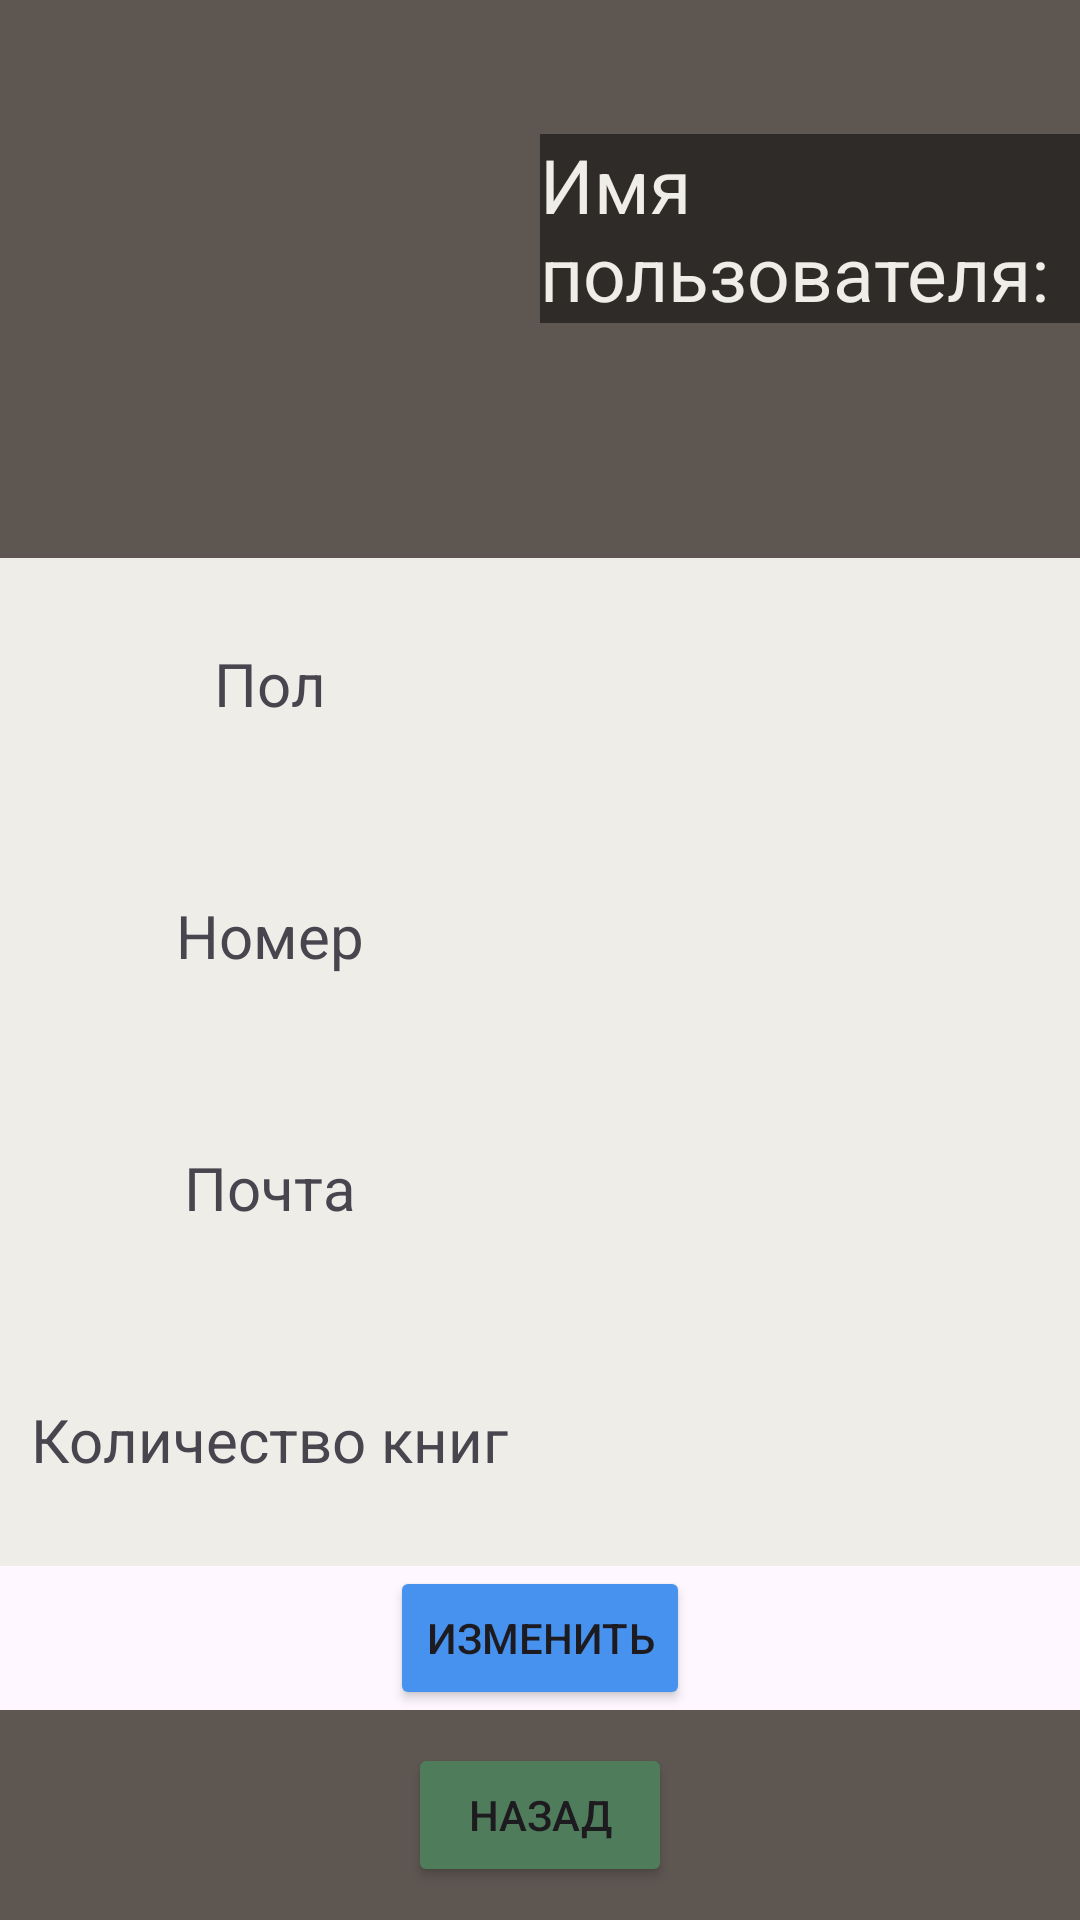

Layout XML and referenced resources for this Android screen:
<!-- AndroidManifest.xml: application theme Theme.Server_test -->
<!-- res/layout/my_profile.xml -->
<?xml version="1.0" encoding="utf-8"?>
<LinearLayout xmlns:android="http://schemas.android.com/apk/res/android"
    android:orientation="vertical"
    xmlns:app="http://schemas.android.com/apk/res-auto"
    android:layout_width="match_parent"
    android:layout_height="match_parent">
    <LinearLayout
        android:layout_width="match_parent"
        android:layout_height="wrap_content"
        android:gravity="center"
        android:background="@color/brown">

        <LinearLayout
            android:layout_width="match_parent"
            android:layout_height="186dp"
            android:layout_weight="1"
            android:background="@color/brown"
            android:gravity="center">

            <ImageView
                android:id="@+id/image"
                android:layout_width="match_parent"
                android:layout_height="184dp">

            </ImageView>
        </LinearLayout>
        <LinearLayout
            android:layout_width="match_parent"
            android:layout_height="match_parent"
            android:layout_weight="1"
            android:orientation="vertical"
            android:gravity="center"
            android:background="@color/brown">
            <TextView
                android:layout_width="wrap_content"
                android:layout_height="wrap_content"
                android:background="#80000000"
                android:text="Имя пользователя: "
                android:textColor="@color/beige"
                android:textSize="25sp"
                >

            </TextView>
            <TextView
                android:id="@+id/username"
                android:background="#80000000"
                android:layout_width="wrap_content"
                android:layout_height="wrap_content"
                android:textColor="@color/beige"
                android:textSize="25sp"
                >

            </TextView>
        </LinearLayout>


    </LinearLayout>

    <LinearLayout
        android:gravity="center"
        android:layout_width="match_parent"
        android:layout_height="match_parent"
        android:layout_weight="1"
        android:background="@color/beige"
        android:orientation="horizontal"
        >

        <LinearLayout
            android:orientation="vertical"
            android:gravity="center"
            android:layout_width="match_parent"
            android:layout_height="match_parent"
            android:layout_weight="1">

            <LinearLayout
                android:gravity="center"
                android:layout_width="match_parent"
                android:layout_height="match_parent"
                android:layout_weight="1">
                <TextView
                    android:layout_width="wrap_content"
                    android:layout_height="wrap_content"
                    android:text="Пол"
                    android:textSize="20sp">
                </TextView>
            </LinearLayout>

            <LinearLayout
                android:gravity="center"
                android:layout_width="match_parent"
                android:layout_height="match_parent"
                android:layout_weight="1">
                <TextView
                    android:layout_width="wrap_content"
                    android:layout_height="wrap_content"
                    android:text="Номер"
                    android:textSize="20sp">

                </TextView>
            </LinearLayout>

            <LinearLayout
                android:gravity="center"
                android:layout_width="match_parent"
                android:layout_height="match_parent"
                android:layout_weight="1">
                <TextView
                    android:layout_width="wrap_content"
                    android:layout_height="wrap_content"
                    android:text="Почта"
                    android:textSize="20sp">
                </TextView>
            </LinearLayout>

            <LinearLayout
                android:gravity="center"
                android:layout_width="match_parent"
                android:layout_height="match_parent"
                android:layout_weight="1">
                <TextView
                    android:layout_width="wrap_content"
                    android:layout_height="wrap_content"
                    android:text="Количество книг"
                    android:textSize="20sp">
                </TextView>
            </LinearLayout>

        </LinearLayout>

        <LinearLayout
            android:orientation="vertical"
            android:layout_width="match_parent"
            android:layout_height="match_parent"
            android:layout_weight="1">

            <LinearLayout
                android:gravity="center"
                android:layout_width="match_parent"
                android:layout_height="match_parent"
                android:layout_weight="1">
                <TextView
                    android:id="@+id/w_m"
                    android:layout_width="wrap_content"
                    android:layout_height="wrap_content"
                    android:textSize="20sp">
                </TextView>
            </LinearLayout>

            <LinearLayout
                android:gravity="center"
                android:layout_width="match_parent"
                android:layout_height="match_parent"
                android:layout_weight="1">
                <TextView
                    android:id="@+id/number"
                    android:layout_width="wrap_content"
                    android:layout_height="wrap_content"
                    android:textSize="20sp">

                </TextView>
            </LinearLayout>

            <LinearLayout
                android:gravity="center"
                android:layout_width="match_parent"
                android:layout_height="match_parent"
                android:layout_weight="1">
                <TextView
                    android:layout_width="wrap_content"
                    android:layout_height="wrap_content"
                    android:id="@+id/email"
                    android:textSize="20sp">
                </TextView>
            </LinearLayout>

            <LinearLayout
                android:gravity="center"
                android:layout_width="match_parent"
                android:layout_height="match_parent"
                android:layout_weight="1">
                <TextView
                    android:layout_width="wrap_content"
                    android:layout_height="wrap_content"
                    android:id="@+id/num_of_books"
                    android:textSize="20sp">
                </TextView>
            </LinearLayout>

        </LinearLayout>


    </LinearLayout>






    <LinearLayout
        android:layout_width="match_parent"
        android:layout_height="wrap_content"
        android:gravity="center"
        android:orientation="vertical">

        <LinearLayout
            android:orientation="horizontal"
            android:layout_width="match_parent"
            android:layout_height="wrap_content"
            android:layout_weight="1"
            android:gravity="center"
            >
                <Button
                    android:backgroundTint="@color/blue1"
                    android:id="@+id/upd"
                    android:onClick="update"
                    android:layout_width="wrap_content"
                    android:layout_height="wrap_content"
                    android:text="Изменить">

                </Button>
        </LinearLayout>

        <LinearLayout
            android:layout_width="match_parent"
            android:layout_height="70sp"
            android:gravity="center"
            android:background="@color/brown">
            <Button
                android:layout_width="wrap_content"
                android:layout_height="wrap_content"
                android:onClick="back2"
                android:text="Назад"
                android:backgroundTint="@color/green">

            </Button>
        </LinearLayout>
    </LinearLayout>


</LinearLayout>
<!-- resources referenced by this layout -->
<resources>
  <color name="beige">#EEEDE8</color>
  <color name="blue1">#4792EF</color>
  <color name="brown">#5E5651</color>
  <color name="green">#4F7C5B</color>
  <style name="Theme.Server_test" parent="Base.Theme.Server_test" />
  <style name="Base.Theme.Server_test" parent="Theme.Material3.DayNight.NoActionBar">
          
          
      </style>
</resources>
